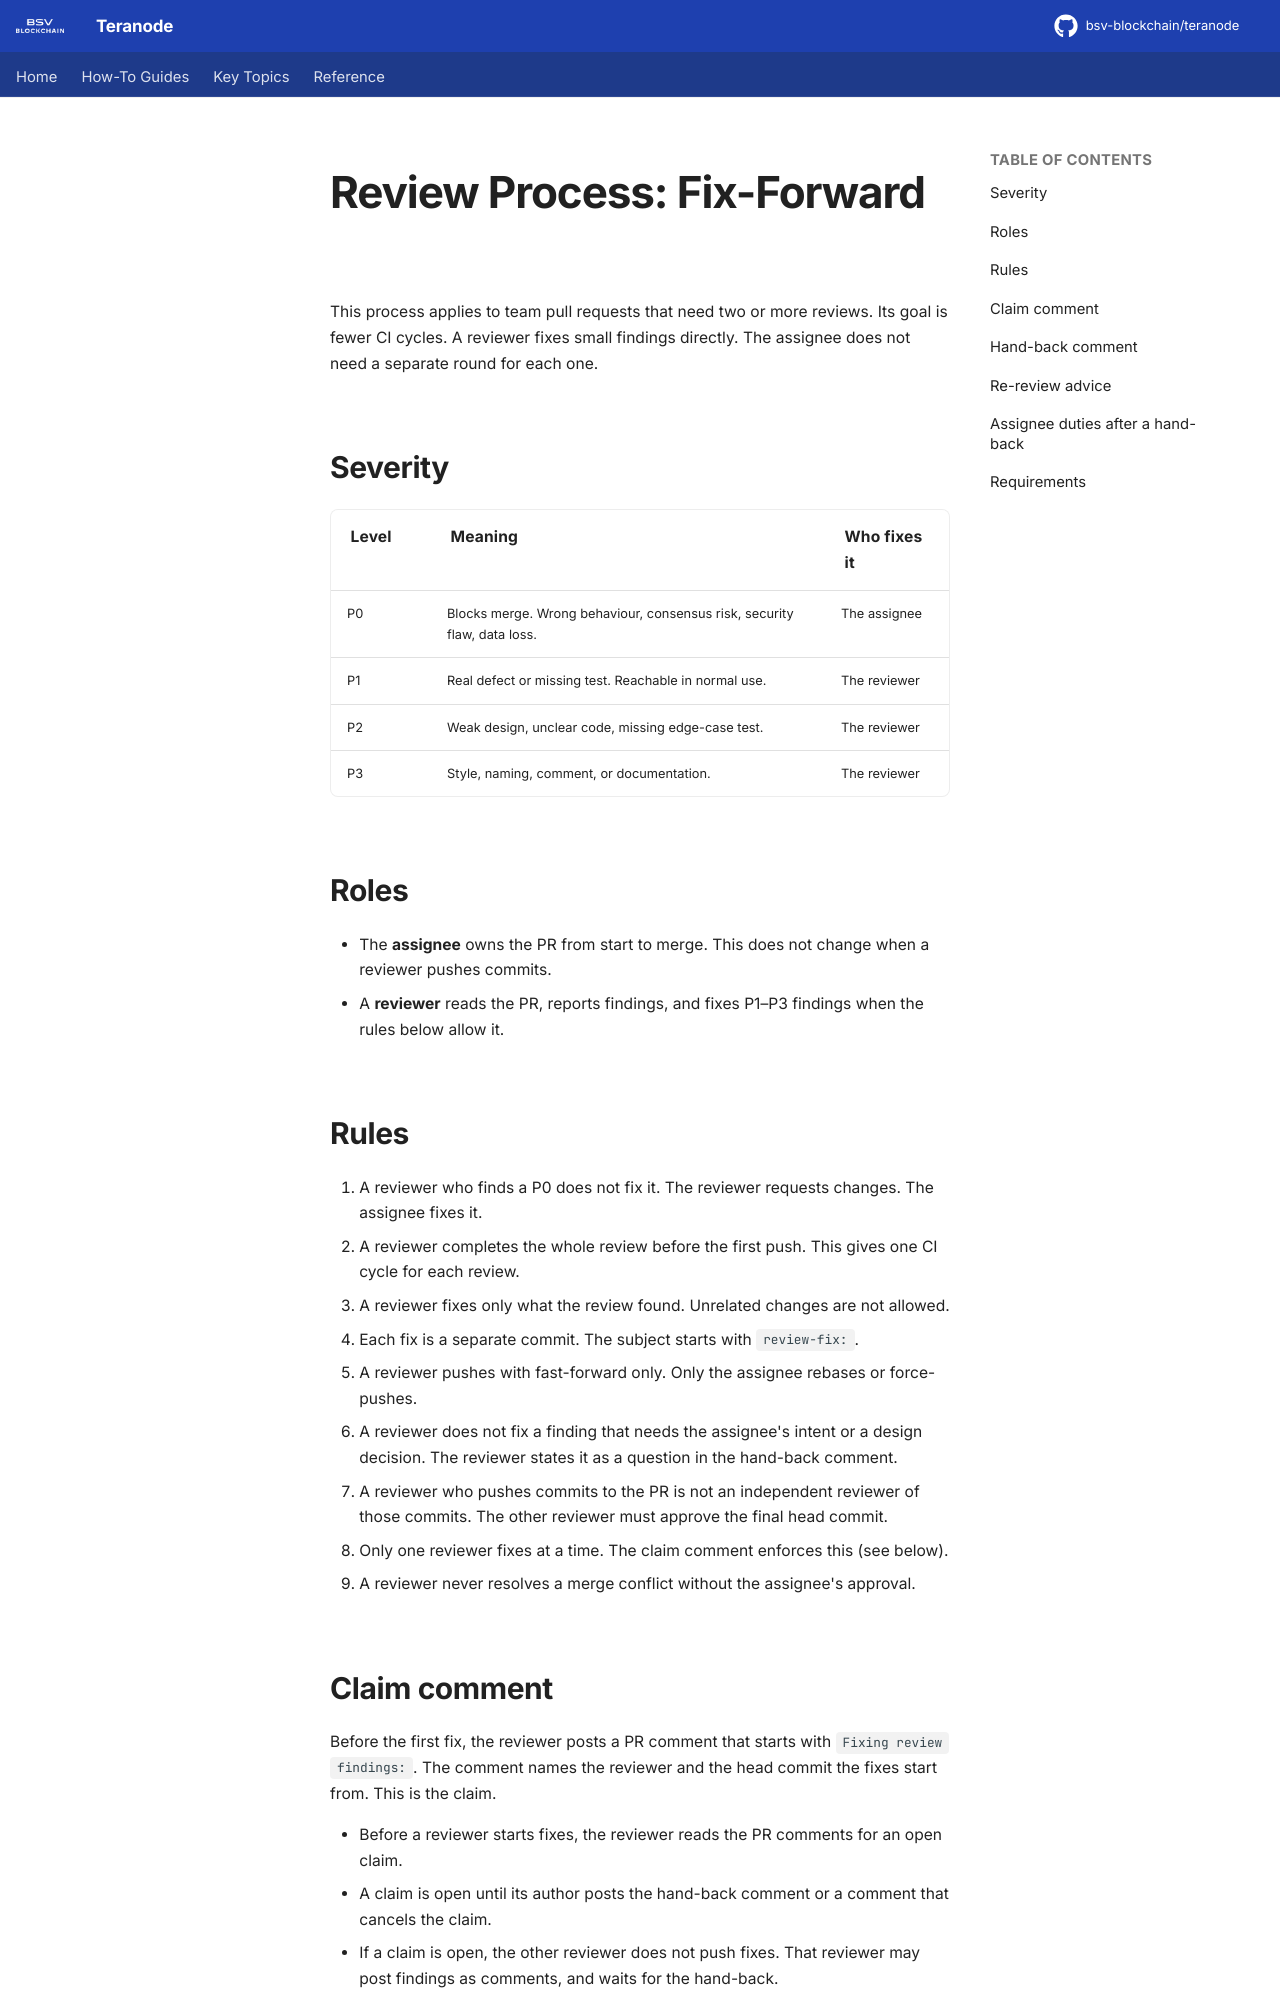

repository: bsv-blockchain/teranode · page: references/reviewProcess/index.html · generator: mkdocs

# Review Process: Fix-Forward

This process applies to team pull requests that need two or more reviews.
Its goal is fewer CI cycles. A reviewer fixes small findings directly. The
assignee does not need a separate round for each one.

## Severity

| Level | Meaning | Who fixes it |
|---|---|---|
| P0 | Blocks merge. Wrong behaviour, consensus risk, security flaw, data loss. | The assignee |
| P1 | Real defect or missing test. Reachable in normal use. | The reviewer |
| P2 | Weak design, unclear code, missing edge-case test. | The reviewer |
| P3 | Style, naming, comment, or documentation. | The reviewer |

## Roles

- The **assignee** owns the PR from start to merge. This does not change when a reviewer pushes commits.
- A **reviewer** reads the PR, reports findings, and fixes P1–P3 findings when the rules below allow it.

## Rules

1. A reviewer who finds a P0 does not fix it. The reviewer requests changes. The assignee fixes it.
2. A reviewer completes the whole review before the first push. This gives one CI cycle for each review.
3. A reviewer fixes only what the review found. Unrelated changes are not allowed.
4. Each fix is a separate commit. The subject starts with `review-fix:`.
5. A reviewer pushes with fast-forward only. Only the assignee rebases or force-pushes.
6. A reviewer does not fix a finding that needs the assignee's intent or a design decision. The reviewer states it as a question in the hand-back comment.
7. A reviewer who pushes commits to the PR is not an independent reviewer of those commits. The other reviewer must approve the final head commit.
8. Only one reviewer fixes at a time. The claim comment enforces this (see below).
9. A reviewer never resolves a merge conflict without the assignee's approval.
